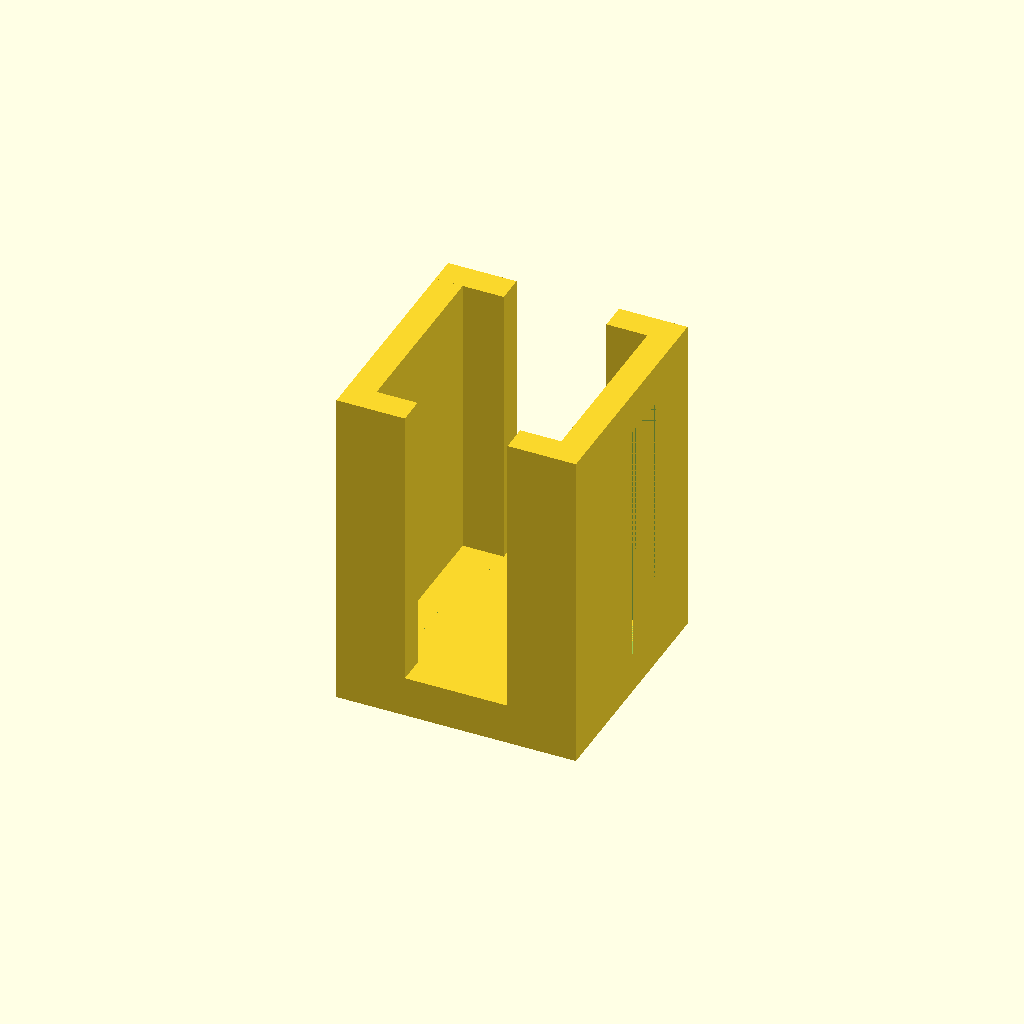
Cell 1: the model at its default parameters.
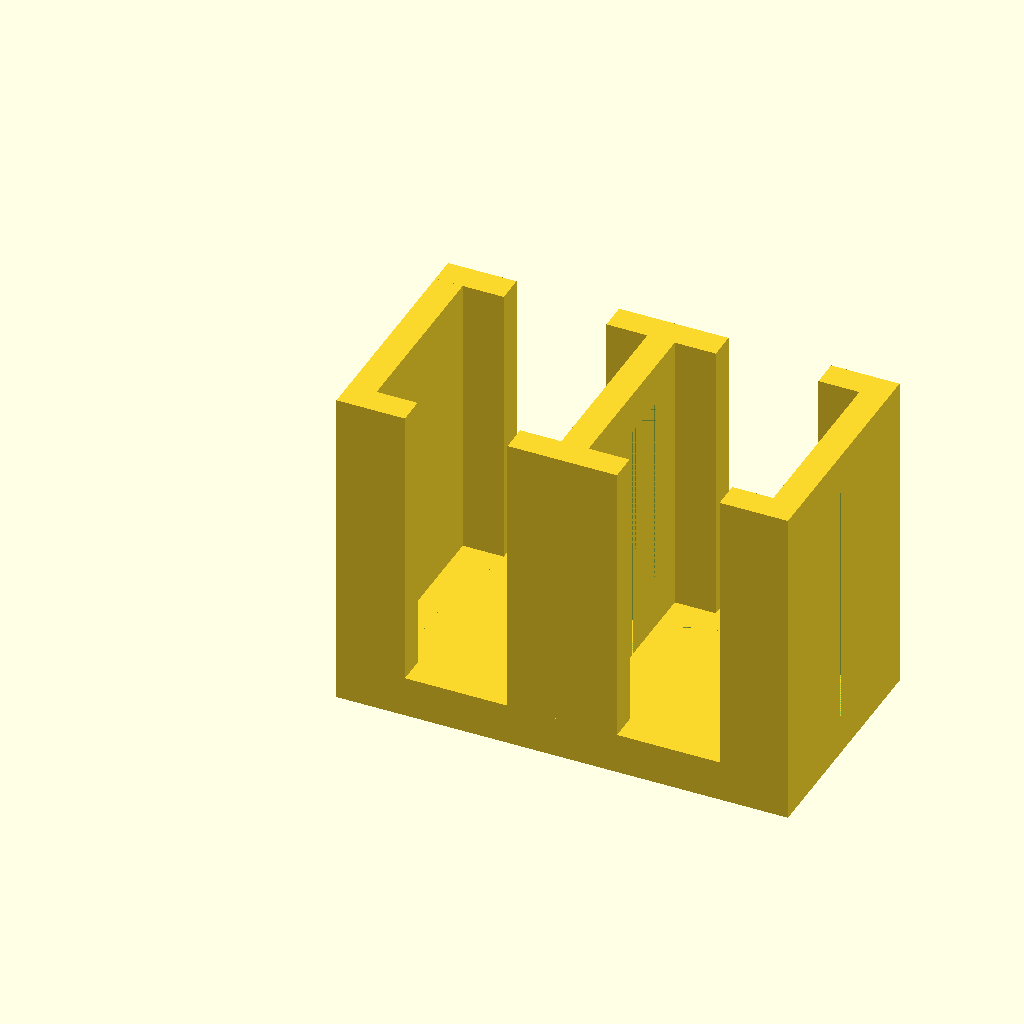
Cell 2: long = 2 (everything else at default).
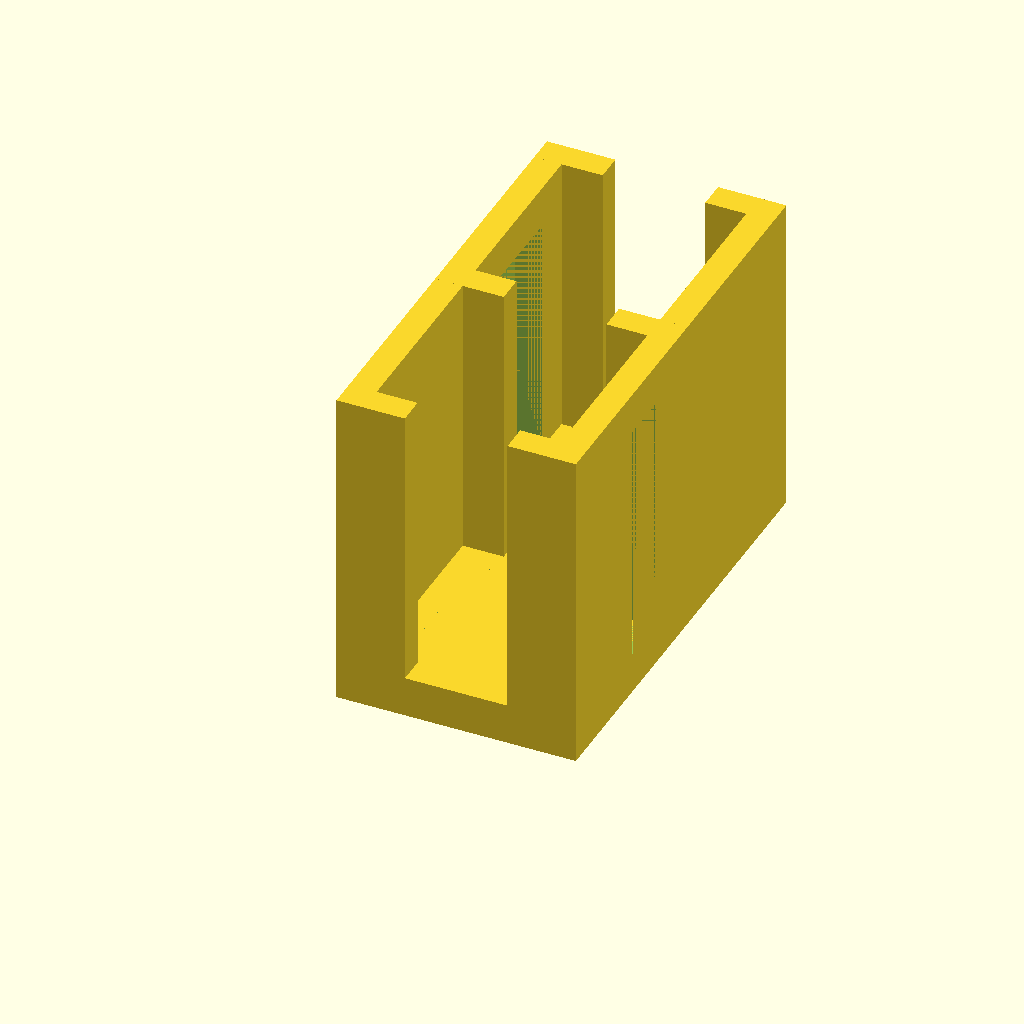
Cell 3 — wide set to 2, the other parameters unchanged.
All cells are drawn from one camera (rotation 55°, 0°, 25°, orthographic, colour scheme Cornfield), so only the parameter changes between them.
The OpenSCAD source (inputs/thingiverse/thing-2443095/files/cuvette_holder.scad):
// Cuvette Holder
// 8/19/15
// Justin Chew
// Rust Lab
// measurements are in mm

//cuvette_width = 12;
//cuvette_height = 45;

// Length (number of holders)
long = 1;
// Width (number of holders)
wide = 1;
support_height = 24*1;
support_length = 5*1;
support_thick = 2*1;
base_inner_hole = 10*1;
base_int_hole = 13.5*1;
base_ext = base_int_hole+2*support_thick;
base_thick = 3*1;

for (i = [0:long-1]) {
for (j = [0:wide-1]) {

translate([i*(base_ext-support_thick),j*(base_ext-support_thick),0]) {

// base of support
difference() {
    
    cube([base_ext, base_ext, base_thick]);
    
    translate([(base_ext-base_inner_hole)/2, (base_ext-base_inner_hole)/2, 0]) {
        cube([base_inner_hole, base_inner_hole, base_thick]);
    }

}

// side wall supports
for (k = [0:1]) {
translate([k*(base_ext-support_thick),0,0]) {
difference() {
cube([support_thick, base_ext, support_height]);
translate([0, support_length, base_thick]) {
cube([support_thick, base_ext-2*support_length, support_height-2*base_thick]);
}
}
}
}
// start four-corner supports
// bottom left corner
cube([support_length, support_thick, support_height]);
// top left corner
translate([0, base_ext-support_thick, 0]) {
    cube([support_length, support_thick, support_height]);
}
// bottom right corner
translate([base_ext-support_length, 0, 0]) {
    cube([support_length, support_thick, support_height]);
}
// top right corner
translate([base_ext-support_length, base_ext-support_thick, 0]) {
    cube([support_length, support_thick, support_height]);
}


} // end translate

} // end for y
} // end for x
Parameter table extracted from the source (name, type, default, range or options):
long: number, default 1
wide: number, default 1
